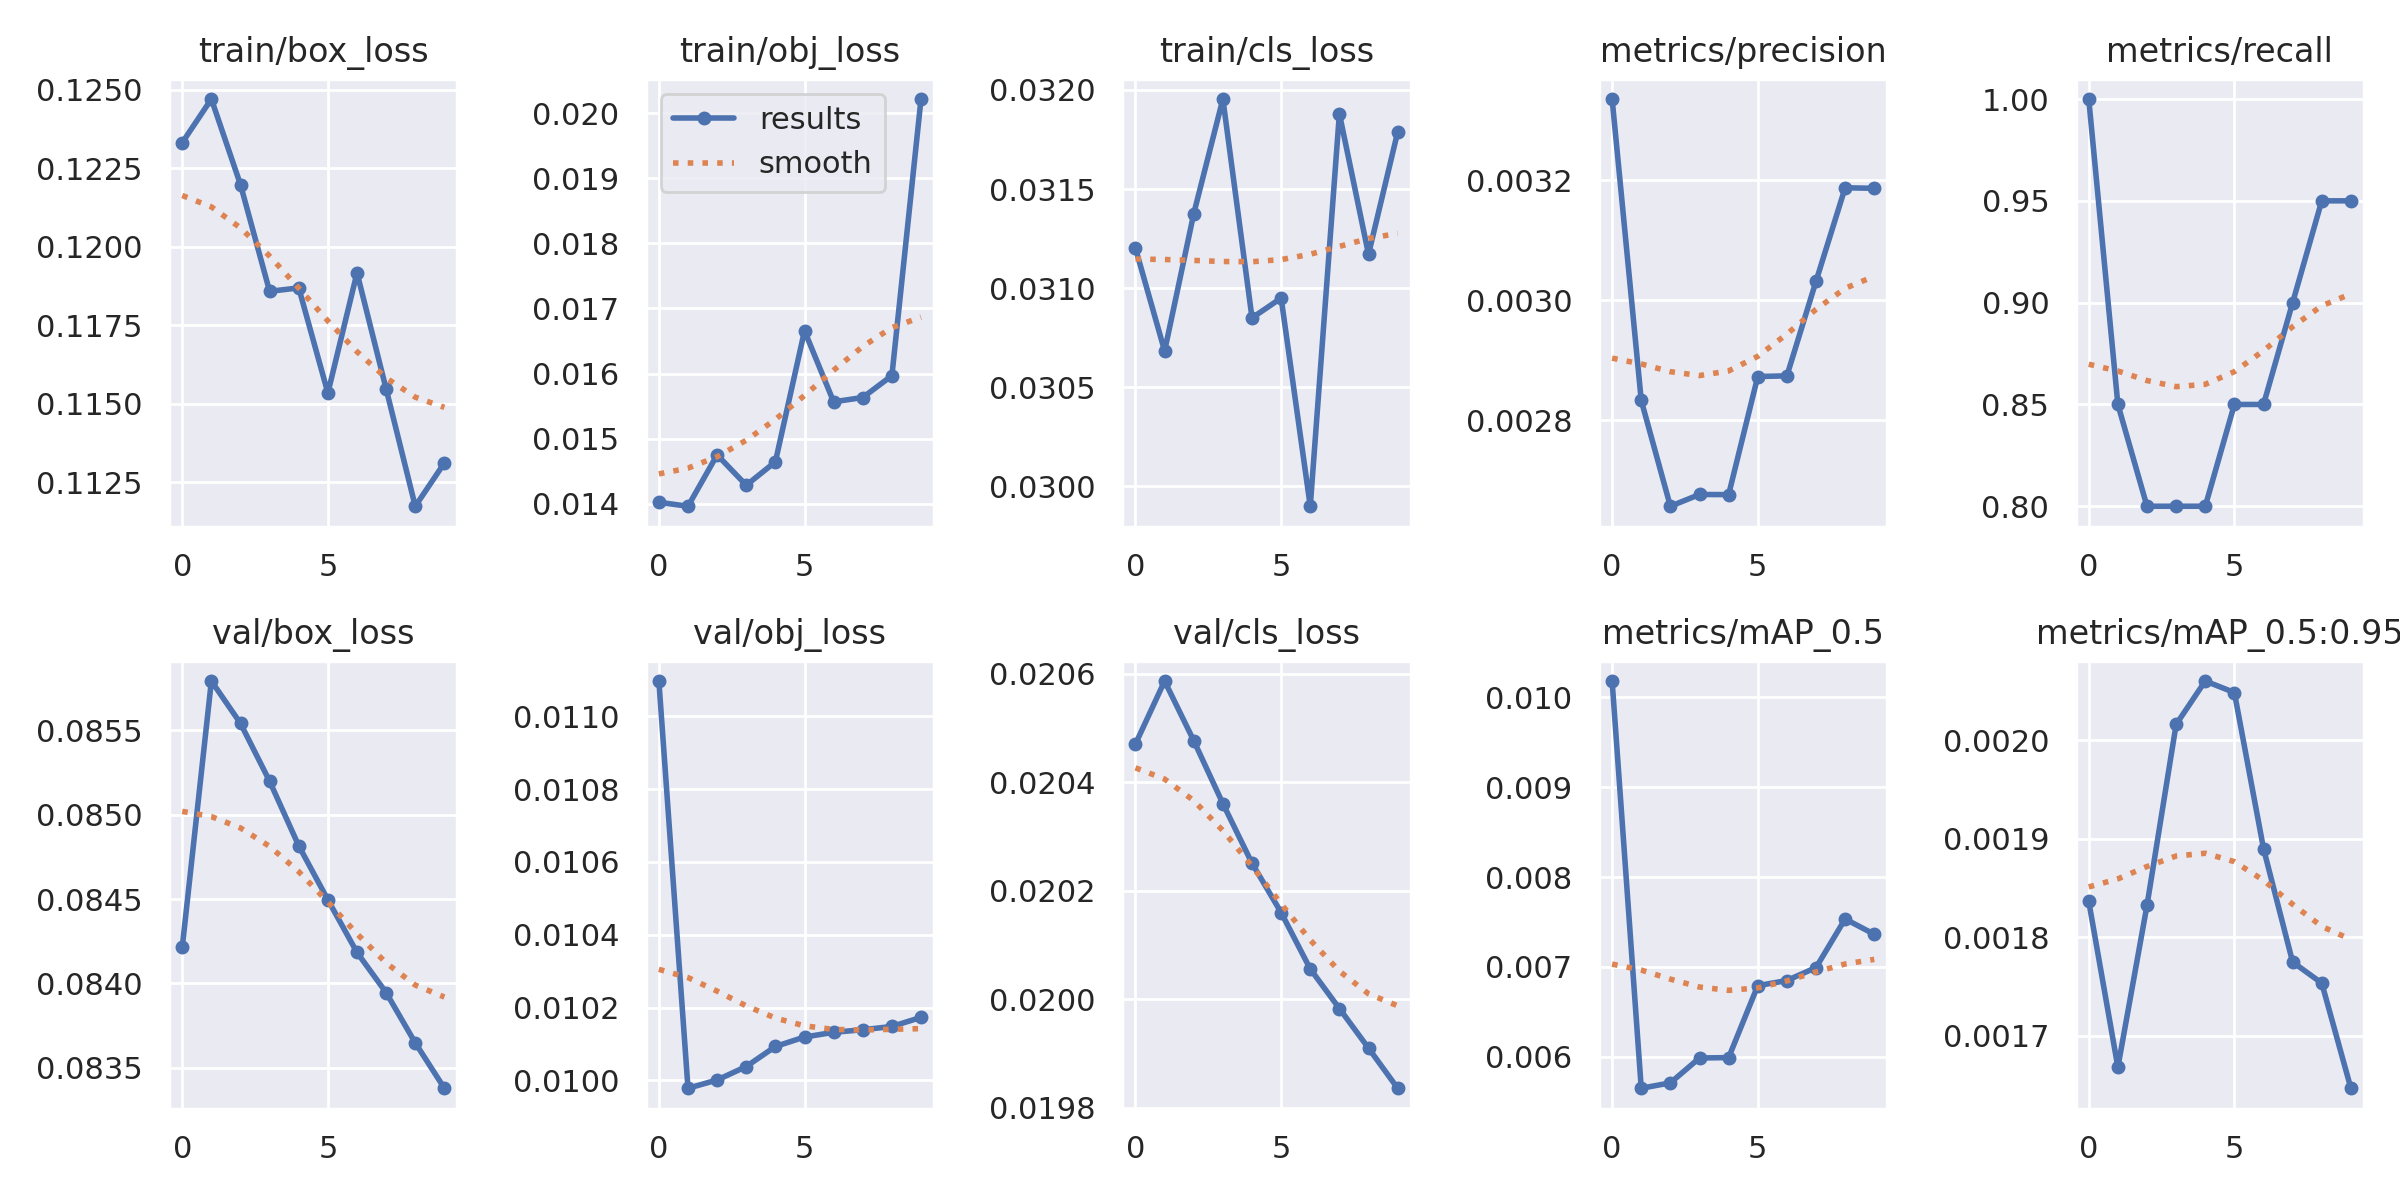

Data behind this chart, as committed beside it:
epoch, train/box_loss, train/obj_loss, train/cls_loss, metrics/precision, metrics/recall, metrics/mAP_0.5, metrics/mAP_0.5:0.95, val/box_loss, val/obj_loss, val/cls_loss, x/lr0, x/lr1, x/lr2
0, 0.1233, 0.01402, 0.0312, 0.003335, 1, 0.01018, 0.001837, 0.08421, 0.0111, 0.02047, 0.1, 0, 0
1, 0.1247, 0.01396, 0.03068, 0.002833, 0.85, 0.005649, 0.001668, 0.08579, 0.009978, 0.02059, 0.09909, 9.01e-05, 9.01e-05
2, 0.122, 0.01475, 0.03138, 0.002656, 0.8, 0.005709, 0.001832, 0.08554, 0.01, 0.02048, 0.09816, 0.0001604, 0.0001604
3, 0.1186, 0.01429, 0.03195, 0.002676, 0.8, 0.005986, 0.002016, 0.0852, 0.01004, 0.02036, 0.09721, 0.0002109, 0.0002109
4, 0.1187, 0.01464, 0.03085, 0.002676, 0.8, 0.005991, 0.00206, 0.08482, 0.01009, 0.02025, 0.09624, 0.0002416, 0.0002416
5, 0.1153, 0.01666, 0.03095, 0.002873, 0.85, 0.006791, 0.002049, 0.0845, 0.01012, 0.02016, 0.09525, 0.0002525, 0.0002525
6, 0.1192, 0.01557, 0.0299, 0.002874, 0.85, 0.006849, 0.00189, 0.08418, 0.01013, 0.02006, 0.09424, 0.0002436, 0.0002436
7, 0.1155, 0.01563, 0.03188, 0.003031, 0.9, 0.006993, 0.001775, 0.08395, 0.01014, 0.01998, 0.09322, 0.0002149, 0.0002149
8, 0.1117, 0.01597, 0.03117, 0.003187, 0.95, 0.007534, 0.001754, 0.08365, 0.01015, 0.01991, 0.09217, 0.0001664, 0.0001664
9, 0.1131, 0.02022, 0.03179, 0.003186, 0.95, 0.007364, 0.001647, 0.08338, 0.01017, 0.01984, 0.0911, 9.81e-05, 9.81e-05
